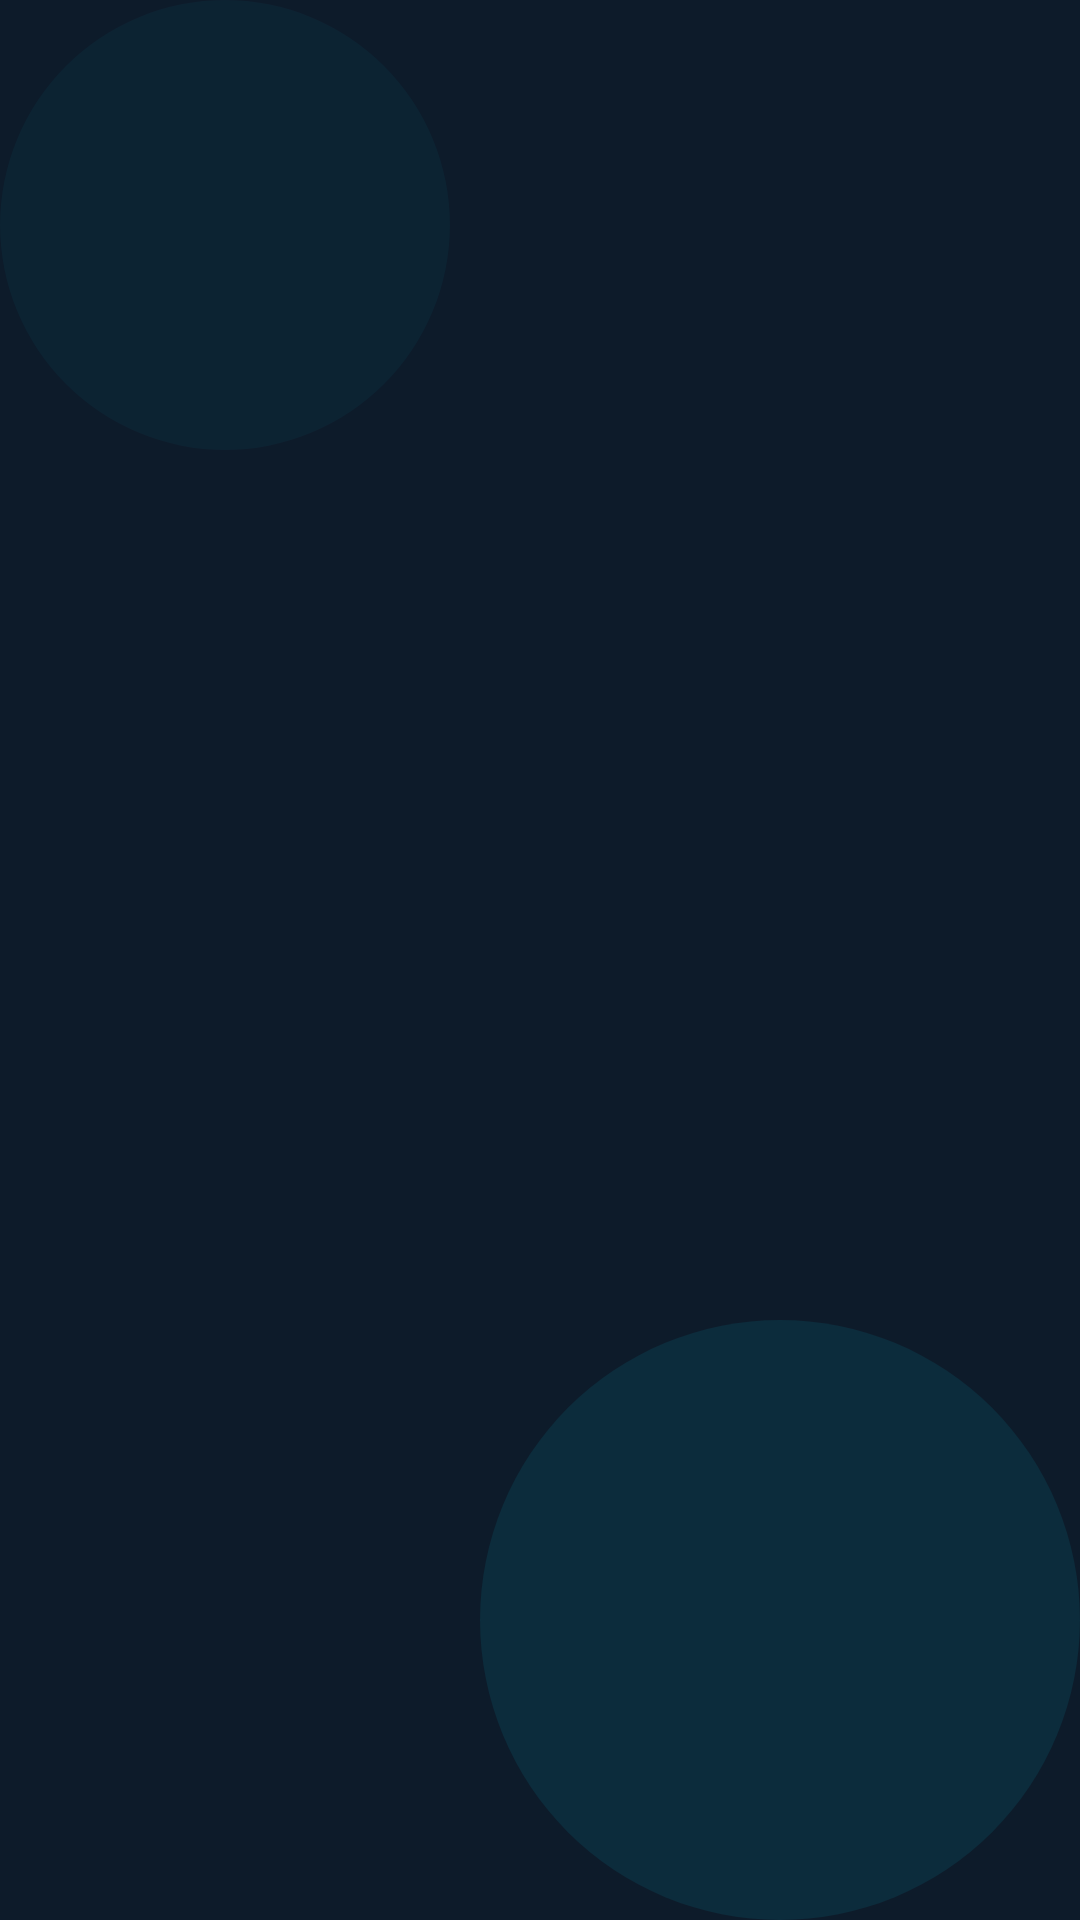

Android layout source for this screen:
<!-- AndroidManifest.xml: activity theme Theme.SHSPanel.Splash -->
<!-- res/layout/activity_splash.xml -->
<?xml version="1.0" encoding="utf-8"?>
<FrameLayout xmlns:android="http://schemas.android.com/apk/res/android"
    android:layout_width="match_parent"
    android:layout_height="match_parent"
    android:background="@color/bg_dark">

    <LinearLayout
        android:layout_width="wrap_content"
        android:layout_height="wrap_content"
        android:layout_gravity="center"
        android:orientation="vertical"
        android:gravity="center"
        android:padding="40dp">

        <ImageView
            android:id="@+id/ivLogo"
            android:layout_width="120dp"
            android:layout_height="120dp"
            android:src="@mipmap/ic_launcher"
            android:alpha="0" />

        <TextView
            android:id="@+id/tvTitle"
            android:layout_width="wrap_content"
            android:layout_height="wrap_content"
            android:layout_marginTop="24dp"
            android:text="SHS Panel"
            android:textSize="32sp"
            android:textColor="@color/accent_cyan"
            android:fontFamily="sans-serif-medium"
            android:letterSpacing="0.1"
            android:alpha="0" />

        <TextView
            android:id="@+id/tvSubtitle"
            android:layout_width="wrap_content"
            android:layout_height="wrap_content"
            android:layout_marginTop="8dp"
            android:text="Heaven for Android Coders"
            android:textSize="14sp"
            android:textColor="@color/text_secondary"
            android:letterSpacing="0.05"
            android:alpha="0" />
    </LinearLayout>

    <View
        android:layout_width="200dp"
        android:layout_height="200dp"
        android:layout_gravity="bottom|end"
        android:layout_margin="-50dp"
        android:background="@drawable/glow_circle" />

    <View
        android:layout_width="150dp"
        android:layout_height="150dp"
        android:layout_gravity="top|start"
        android:layout_margin="-30dp"
        android:background="@drawable/glow_circle_dim" />
</FrameLayout>
<!-- resources referenced by this layout -->
<resources>
  <color name="accent_cyan">#00E5FF</color>
  <color name="bg_dark">#0D1B2A</color>
  <color name="text_secondary">#7A9BB5</color>
  <!-- drawable glow_circle (drawable) -->
  <?xml version="1.0" encoding="utf-8"?>
  <shape xmlns:android="http://schemas.android.com/apk/res/android"
      android:shape="oval">
      <solid android:color="#1500E5FF" />
  </shape>
  <!-- drawable glow_circle_dim (drawable) -->
  <?xml version="1.0" encoding="utf-8"?>
  <shape xmlns:android="http://schemas.android.com/apk/res/android"
      android:shape="oval">
      <solid android:color="#0A00E5FF" />
  </shape>
  <!-- mipmap ic_launcher: png bitmap (mipmap-mdpi, 2517 bytes) -->
  <style name="Theme.SHSPanel.Splash" parent="Theme.SHSPanel">
          <item name="android:windowNoTitle">true</item>
      </style>
  <style name="Theme.SHSPanel" parent="Theme.Material3.DayNight.NoActionBar">
          <item name="colorPrimary">@color/accent_cyan</item>
          <item name="colorOnPrimary">@color/bg_dark</item>
          <item name="colorSecondary">@color/accent_cyan</item>
          <item name="colorOnSecondary">@color/bg_dark</item>
          <item name="colorSurface">@color/glass_bg</item>
          <item name="colorOnSurface">@color/text_primary</item>
          <item name="android:colorBackground">@color/bg_dark</item>
          <item name="android:windowBackground">@color/bg_dark</item>
          <item name="android:statusBarColor">@color/statusBarColor</item>
          <item name="android:navigationBarColor">@color/navigationBarColor</item>
          <item name="android:windowDrawsSystemBarBackgrounds">true</item>
          <item name="android:textColorPrimary">@color/text_primary</item>
          <item name="android:textColorSecondary">@color/text_secondary</item>
      </style>
  <color name="glass_bg">#1A2D40</color>
  <color name="text_primary">#E8F4FD</color>
  <color name="statusBarColor">#0D1B2A</color>
  <color name="navigationBarColor">#0D1B2A</color>
</resources>
